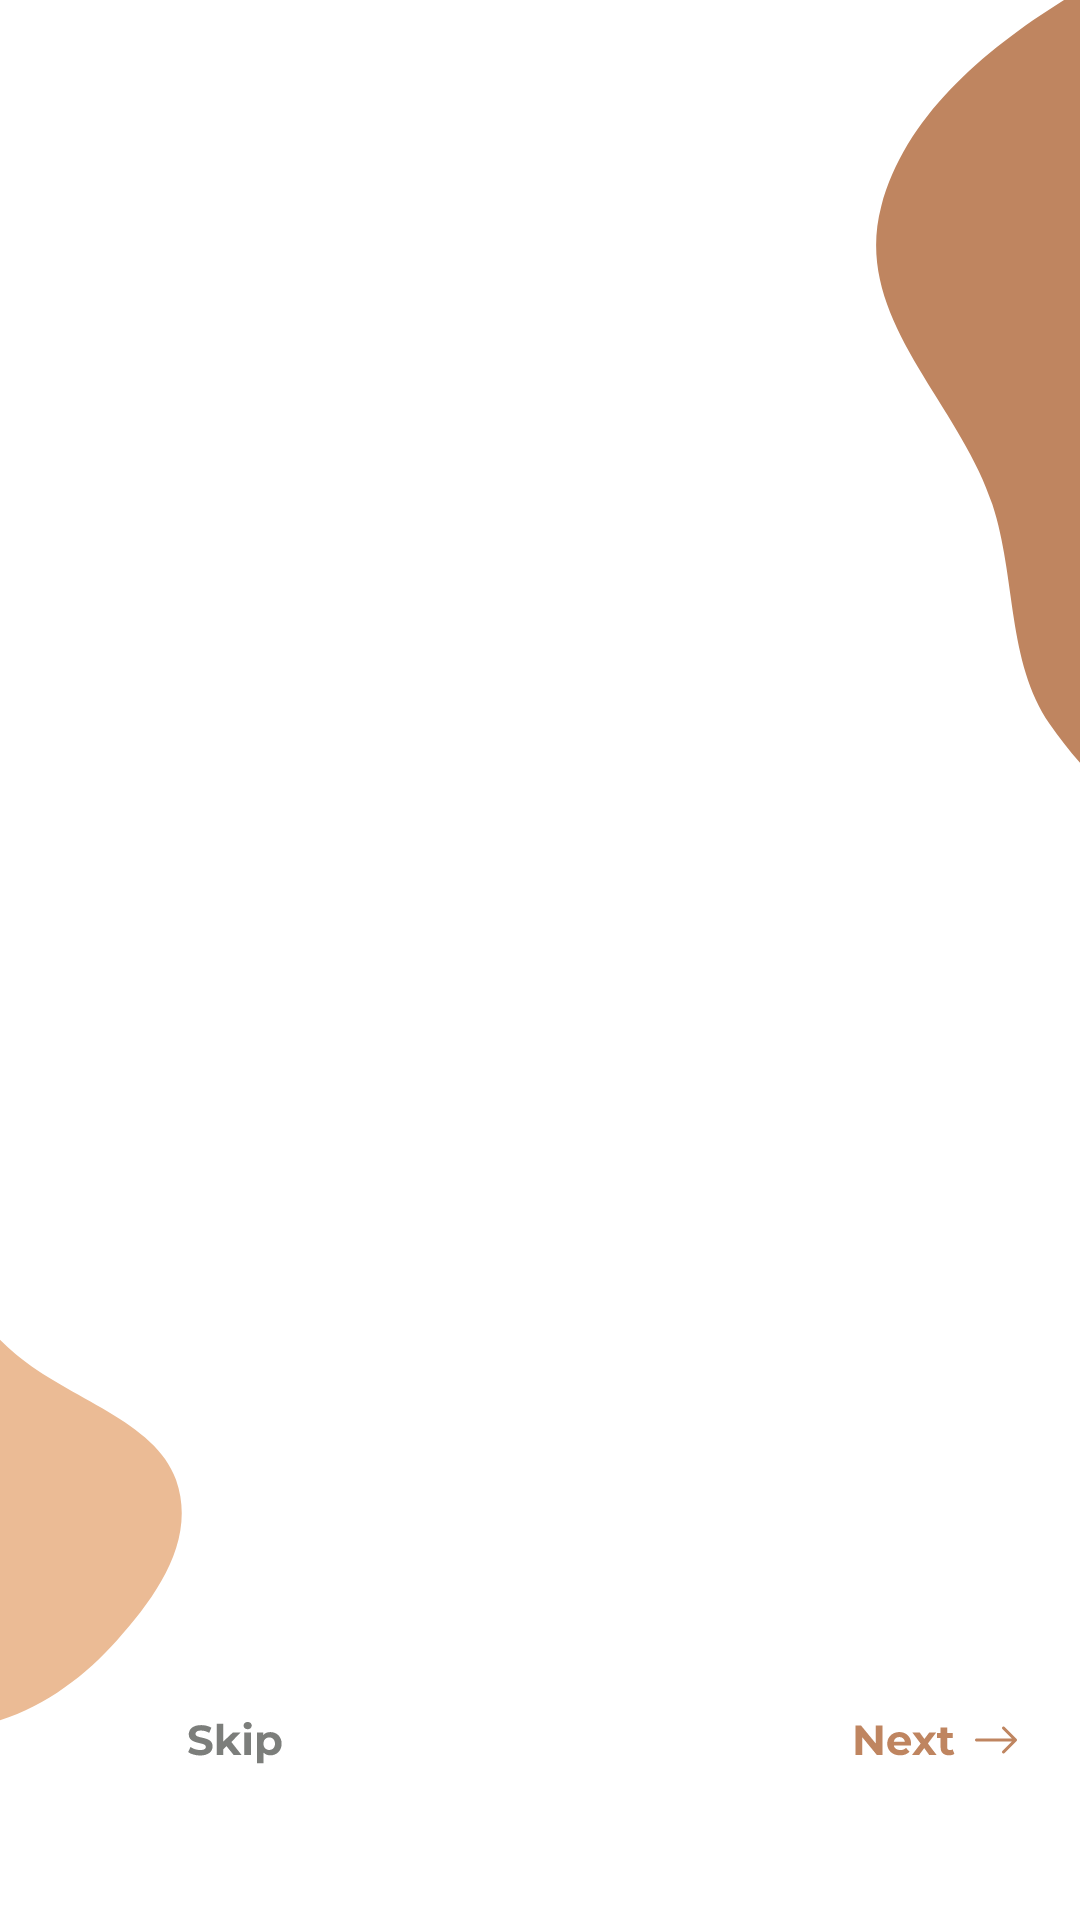

Layout XML and referenced resources for this Android screen:
<!-- AndroidManifest.xml: application theme Theme.Skincap -->
<!-- res/layout/activity_on_boarding.xml -->
<?xml version="1.0" encoding="utf-8"?>
<androidx.constraintlayout.widget.ConstraintLayout xmlns:android="http://schemas.android.com/apk/res/android"
    xmlns:app="http://schemas.android.com/apk/res-auto"
    xmlns:tools="http://schemas.android.com/tools"
    android:layout_width="match_parent"
    android:layout_height="match_parent"
    android:background="@drawable/bg_onboarding"
    tools:context="ui.OnBoarding"
    android:padding="20dp">

    <androidx.viewpager.widget.ViewPager
        android:id="@+id/slider"
        android:layout_width="match_parent"
        android:layout_height="0dp"
        app:layout_constraintBottom_toTopOf="@+id/relativeLayout"
        app:layout_constraintEnd_toEndOf="parent"
        app:layout_constraintStart_toStartOf="parent"
        app:layout_constraintTop_toTopOf="parent">

    </androidx.viewpager.widget.ViewPager>

    <RelativeLayout
        android:id="@+id/relativeLayout"
        android:layout_width="match_parent"
        android:layout_height="200dp"
        app:layout_constraintBottom_toBottomOf="parent"
        app:layout_constraintEnd_toEndOf="parent"
        app:layout_constraintStart_toStartOf="parent">

        <LinearLayout
            android:id="@+id/dots"
            android:layout_width="350dp"
            android:layout_height="72dp"
            android:layout_alignParentTop="true"
            android:gravity="center"
            android:orientation="horizontal"
            app:layout_constraintBottom_toBottomOf="parent"
            app:layout_constraintEnd_toEndOf="parent"
            app:layout_constraintStart_toStartOf="parent"
            app:layout_constraintTop_toTopOf="parent" />

        <com.google.android.material.button.MaterialButton
            android:id="@+id/get_started_btn"
            android:layout_width="match_parent"
            android:layout_height="60dp"
            android:layout_alignParentBottom="true"
            android:fontFamily="@font/montserrat_bold"
            android:onClick="skip"
            android:text="@string/get_started"
            android:visibility="invisible"
            app:cornerRadius="20dp" />

        <Button
            android:id="@+id/next_btn"
            android:layout_width="wrap_content"
            android:layout_height="wrap_content"
            android:layout_alignParentRight="true"
            android:layout_alignParentBottom="true"
            android:background="#00000000"
            android:drawableEnd="@drawable/ic_next_btn"
            android:drawableRight="@drawable/ic_next_btn"
            android:onClick="next"
            android:paddingBottom="30dp" />

        <Button
            android:id="@+id/skip_btn"
            android:layout_width="wrap_content"
            android:layout_height="wrap_content"
            android:layout_alignParentLeft="true"
            android:layout_alignParentBottom="true"
            android:layout_marginLeft="-14dp"
            android:layout_marginBottom="0dp"
            android:background="#00000000"
            android:drawableLeft="@drawable/ic_skip_btn"
            android:drawableEnd="@drawable/ic_skip_btn"
            android:onClick="skip"
            android:paddingBottom="30dp" />

    </RelativeLayout>

</androidx.constraintlayout.widget.ConstraintLayout>
<!-- resources referenced by this layout -->
<resources>
  <!-- drawable bg_onboarding (drawable) -->
  <vector xmlns:android="http://schemas.android.com/apk/res/android"
      android:width="360dp"
      android:height="640dp"
      android:viewportWidth="360"
      android:viewportHeight="640">
    <group>
      <clip-path
          android:pathData="M0,0h360v640h-360z"/>
      <path
          android:pathData="M0,0h360v640h-360z"
          android:fillColor="#ffffff"/>
      <path
          android:pathData="M-80.933,556.558C-98.784,547.17 -112.14,533.677 -124.831,519.295C-138.224,504.117 -152.515,489.001 -156.303,471.142C-160.536,451.188 -162.081,428.201 -146.977,414.893C-132.043,401.735 -105.281,405.023 -82.28,405.92C-64.03,406.631 -45.893,410.868 -29.335,419.48C-14.557,427.168 -7.098,441.064 5.364,451.51C23.006,466.297 51.805,473.71 58.67,493.248C65.66,513.141 52.214,531.996 38.877,546.887C25.449,561.879 7.166,574.69 -15.948,576.556C-38.1,578.344 -60.432,567.34 -80.933,556.558Z"
          android:fillColor="#EBBB95"
          android:fillType="evenOdd"/>
      <path
          android:pathData="M569.573,30.357C586.735,55.721 592.875,85.899 597.092,117.277C601.543,150.392 607.409,183.858 594.618,216.713C580.327,253.421 558.847,294.011 522.317,309.346C486.197,324.508 449.298,305.158 415.586,291.867C388.837,281.322 365.91,264.731 349.894,241.369C335.599,220.518 338.757,192.651 330.807,168.205C319.554,133.599 283.859,106.067 293.755,68.736C303.832,30.724 343.609,4.94 379.118,-14.036C414.868,-33.142 455.67,-45.994 492.414,-37.43C527.629,-29.222 549.863,1.228 569.573,30.357Z"
          android:fillColor="#BF8560"
          android:fillType="evenOdd"/>
    </group>
  </vector>
  <!-- drawable ic_skip_btn (drawable) -->
  <vector xmlns:android="http://schemas.android.com/apk/res/android"
      android:width="32dp"
      android:height="15dp"
      android:viewportWidth="32"
      android:viewportHeight="15">
    <path
        android:pathData="M4.382,12.168C7.182,12.168 8.54,10.768 8.54,9.13C8.54,5.532 2.842,6.778 2.842,4.972C2.842,4.356 3.36,3.852 4.704,3.852C5.572,3.852 6.51,4.104 7.42,4.622L8.12,2.9C7.21,2.326 5.95,2.032 4.718,2.032C1.932,2.032 0.588,3.418 0.588,5.084C0.588,8.724 6.286,7.464 6.286,9.298C6.286,9.9 5.74,10.348 4.396,10.348C3.22,10.348 1.988,9.928 1.162,9.326L0.392,11.034C1.26,11.706 2.828,12.168 4.382,12.168ZM15.5497,12H18.1957L14.7797,7.66L17.9157,4.468H15.3117L12.1197,7.492V1.612H9.9357V12H12.1197V10.082L13.1697,9.046L15.5497,12ZM20.2152,3.418C21.0272,3.418 21.5732,2.886 21.5732,2.158C21.5732,1.486 21.0272,0.982 20.2152,0.982C19.4032,0.982 18.8572,1.514 18.8572,2.2C18.8572,2.886 19.4032,3.418 20.2152,3.418ZM19.1232,12H21.3072V4.468H19.1232V12ZM27.7862,4.356C26.7782,4.356 25.9662,4.678 25.4202,5.336V4.468H23.3342V14.716H25.5182V11.202C26.0782,11.818 26.8482,12.112 27.7862,12.112C29.9002,12.112 31.5382,10.6 31.5382,8.234C31.5382,5.868 29.9002,4.356 27.7862,4.356ZM27.4082,10.32C26.3162,10.32 25.4902,9.536 25.4902,8.234C25.4902,6.932 26.3162,6.148 27.4082,6.148C28.5002,6.148 29.3262,6.932 29.3262,8.234C29.3262,9.536 28.5002,10.32 27.4082,10.32Z"
        android:fillColor="#7C7E7B"/>
  </vector>
  <string name="get_started">GET STARTED</string>
  <style name="Theme.Skincap" parent="Theme.MaterialComponents.DayNight.NoActionBar">
          
          <item name="colorPrimary">@color/dark_brown</item>
          <item name="colorPrimaryVariant">@color/black</item>
          <item name="colorOnPrimary">@color/cream</item>
          
          <item name="colorSecondary">@color/brushed_teal</item>
          <item name="windowNoTitle">true</item>
          <item name="colorSecondaryVariant">@color/siam</item>
          <item name="colorOnSecondary">@color/light_brown</item>
          
          <item name="android:statusBarColor" tools:targetApi="l">?attr/colorPrimary</item>
          
      </style>
  <color name="dark_brown">#BF8560</color>
  <color name="black">#2F2F2F</color>
  <color name="cream">#F4DFC0</color>
  <color name="brushed_teal">#C1C6BF</color>
  <color name="siam">#D2DBC8</color>
  <color name="light_brown">#EBBB95</color>
</resources>
